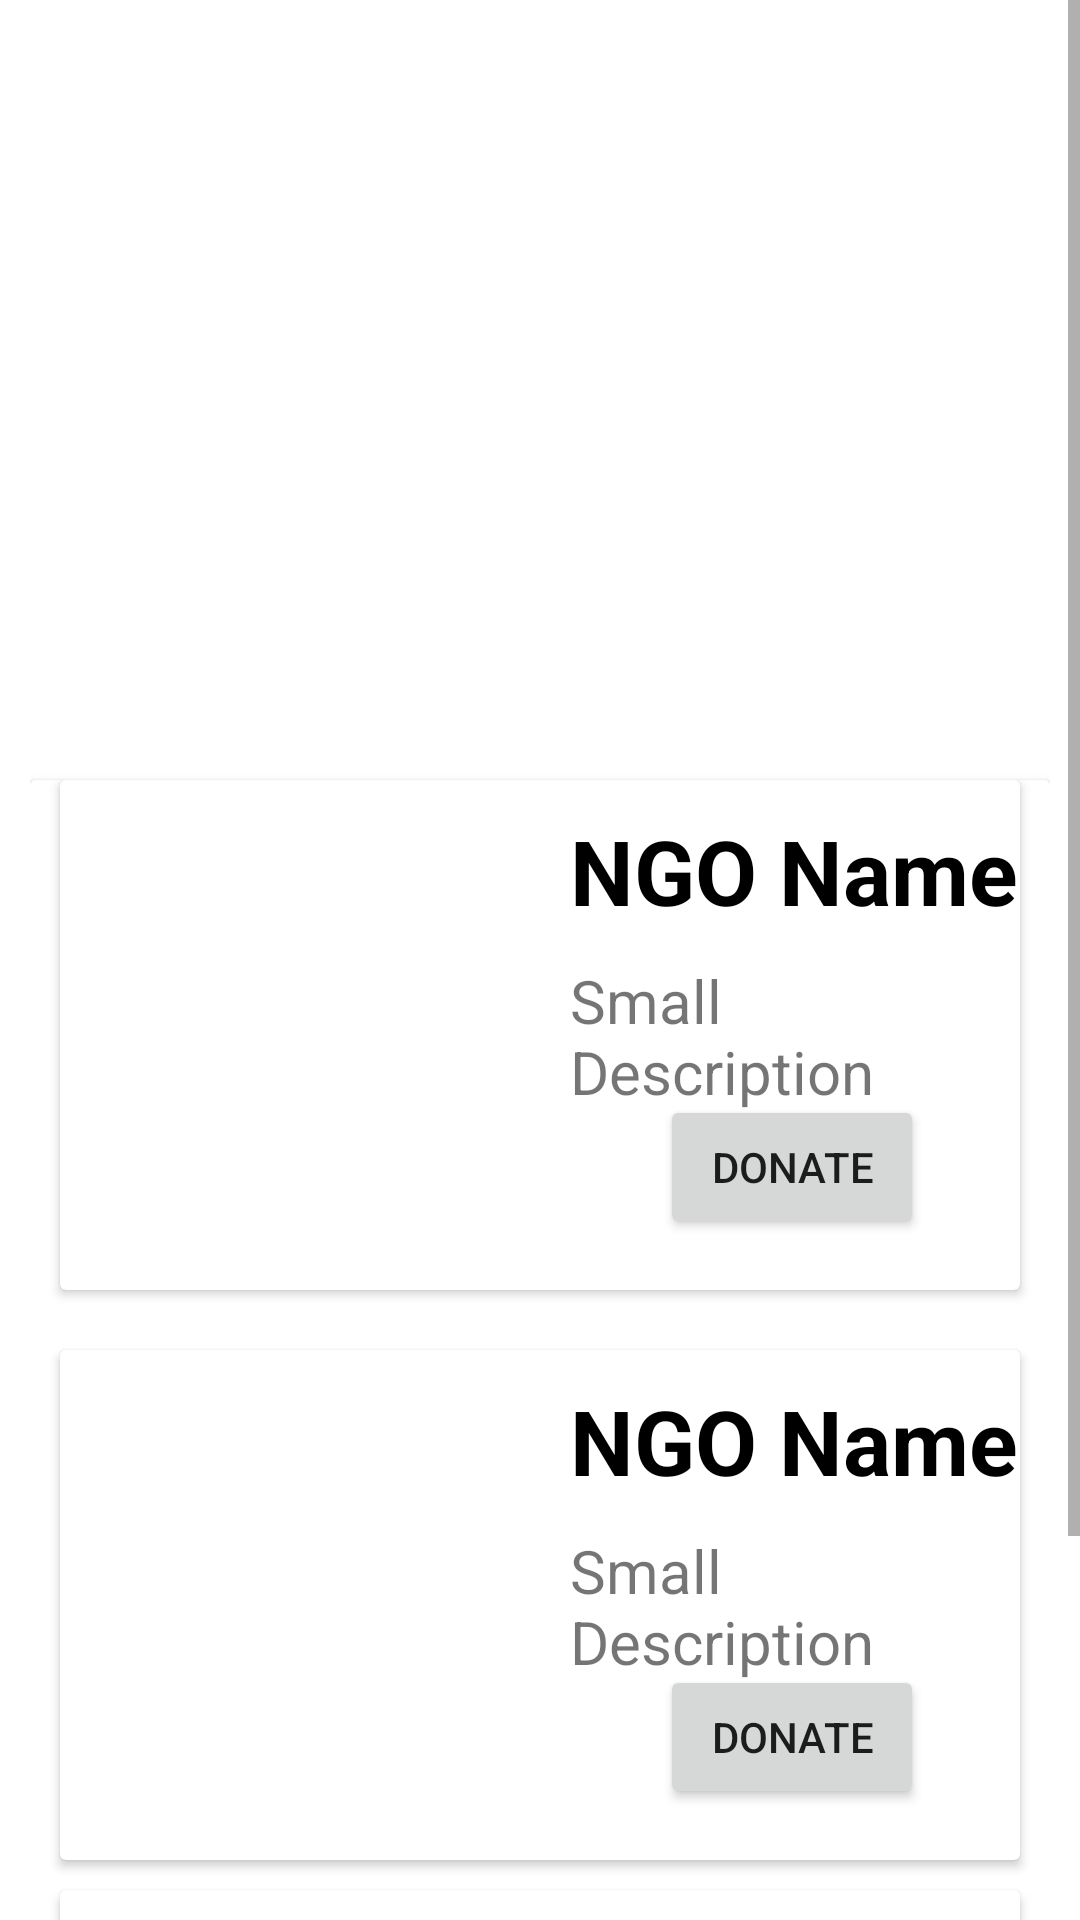

Layout XML and referenced resources for this Android screen:
<!-- AndroidManifest.xml: application theme Theme.Heart2Heart -->
<!-- res/layout/fragment_donor_home_main.xml -->
<?xml version="1.0" encoding="utf-8"?>
<ScrollView xmlns:android="http://schemas.android.com/apk/res/android"
    xmlns:tools="http://schemas.android.com/tools"
    android:layout_width="match_parent"
    android:layout_height="match_parent"
    xmlns:app="http://schemas.android.com/apk/res-auto"
    tools:context=".DonorHomeMainFragment"
    android:fillViewport="true">

    <androidx.constraintlayout.widget.ConstraintLayout
        android:layout_width="match_parent"
        android:layout_height="wrap_content"
        android:layout_marginStart="10dp"
        android:layout_marginEnd="10dp">

    <ViewFlipper
        android:id="@+id/flipper"
        android:layout_width="match_parent"
        android:layout_height="250dp"/>

        <androidx.cardview.widget.CardView
            android:layout_width="match_parent"
            android:layout_height="wrap_content"
            android:layout_marginTop="10dp"
            app:layout_constraintEnd_toEndOf="parent"
            app:layout_constraintStart_toStartOf="parent"
            app:layout_constraintTop_toBottomOf="@+id/flipper">

            <androidx.cardview.widget.CardView
                android:layout_width="match_parent"
                android:layout_marginLeft="10dp"
                android:layout_marginRight="10dp"
                android:layout_height="170dp">

                <com.google.android.material.imageview.ShapeableImageView
                    android:id="@+id/donation_food_image"
                    android:layout_width="150dp"
                    android:layout_height="150dp"
                    android:layout_marginTop="10dp"
                    android:layout_marginBottom="10dp"
                    android:scaleType="centerCrop"
                    app:shapeAppearanceOverlay="@style/roundedImageView"
                    android:src="@drawable/dfood"/>

                <TextView
                    android:layout_width="wrap_content"
                    android:layout_height="wrap_content"
                    android:text="NGO Name"
                    android:textSize="30sp"
                    android:textStyle="bold"
                    android:textColor="@color/black"
                    android:layout_marginTop="10dp"
                    android:layout_marginStart="170dp"/>

                <TextView
                    android:layout_width="wrap_content"
                    android:layout_height="wrap_content"
                    android:text="Small Description"
                    android:textSize="20sp"
                    android:layout_marginTop="60dp"
                    android:layout_marginStart="170dp"/>

                <Button
                    android:id="@+id/donate_1"
                    android:layout_width="wrap_content"
                    android:layout_height="wrap_content"
                    android:text="Donate"
                    android:layout_marginTop="105dp"
                    android:layout_marginStart="200dp"/>

            </androidx.cardview.widget.CardView>

            <androidx.cardview.widget.CardView
                android:layout_width="match_parent"
                android:layout_marginTop="190dp"
                android:layout_marginLeft="10dp"
                android:layout_marginRight="10dp"
                android:layout_height="170dp">

                <com.google.android.material.imageview.ShapeableImageView
                    android:id="@+id/donation_food_image2"
                    android:layout_width="150dp"
                    android:layout_height="150dp"
                    android:layout_marginTop="10dp"
                    android:layout_marginBottom="10dp"
                    android:scaleType="centerCrop"
                    app:shapeAppearanceOverlay="@style/roundedImageView"
                    android:src="@drawable/dfood"/>

                <TextView
                    android:layout_width="wrap_content"
                    android:layout_height="wrap_content"
                    android:text="NGO Name"
                    android:textSize="30sp"
                    android:textStyle="bold"
                    android:textColor="@color/black"
                    android:layout_marginTop="10dp"
                    android:layout_marginStart="170dp"/>

                <TextView
                    android:layout_width="wrap_content"
                    android:layout_height="wrap_content"
                    android:text="Small Description"
                    android:textSize="20sp"
                    android:layout_marginTop="60dp"
                    android:layout_marginStart="170dp"/>

                <Button
                    android:id="@+id/donate_2"
                    android:layout_width="wrap_content"
                    android:layout_height="wrap_content"
                    android:text="Donate"
                    android:layout_marginTop="105dp"
                    android:layout_marginStart="200dp"/>

            </androidx.cardview.widget.CardView>

            <androidx.cardview.widget.CardView
                android:layout_width="match_parent"
                android:layout_marginTop="370dp"
                android:layout_marginLeft="10dp"
                android:layout_marginRight="10dp"
                android:layout_height="170dp">

                <com.google.android.material.imageview.ShapeableImageView
                    android:id="@+id/donation_food_image3"
                    android:layout_width="150dp"
                    android:layout_height="150dp"
                    android:layout_marginTop="10dp"
                    android:layout_marginBottom="10dp"
                    android:scaleType="centerCrop"
                    app:shapeAppearanceOverlay="@style/roundedImageView"
                    android:src="@drawable/dfood"/>

                <TextView
                    android:layout_width="wrap_content"
                    android:layout_height="wrap_content"
                    android:text="NGO Name"
                    android:textSize="30sp"
                    android:textStyle="bold"
                    android:textColor="@color/black"
                    android:layout_marginTop="10dp"
                    android:layout_marginStart="170dp"/>

                <TextView
                    android:layout_width="wrap_content"
                    android:layout_height="wrap_content"
                    android:text="Small Description"
                    android:textSize="20sp"
                    android:layout_marginTop="60dp"
                    android:layout_marginStart="170dp"/>

                <Button
                    android:id="@+id/donate_3"
                    android:layout_width="wrap_content"
                    android:layout_height="wrap_content"
                    android:text="Donate"
                    android:layout_marginTop="105dp"
                    android:layout_marginStart="200dp"/>

            </androidx.cardview.widget.CardView>

        </androidx.cardview.widget.CardView>

    </androidx.constraintlayout.widget.ConstraintLayout>










</ScrollView>
<!-- resources referenced by this layout -->
<resources>
  <color name="black">#FF000000</color>
  <style name="roundedImageView">
          <item name="cornerFamily">rounded</item>
          <item name="cornerSize">50%</item>
      </style>
  <style name="Theme.Heart2Heart" parent="Theme.MaterialComponents.DayNight.NoActionBar">
          
          <item name="colorPrimary">@color/purple_500</item>
          <item name="colorPrimaryVariant">@color/purple_700</item>
          <item name="colorOnPrimary">@color/white</item>
          
          <item name="colorSecondary">@color/teal_200</item>
          <item name="colorSecondaryVariant">@color/teal_700</item>
          <item name="colorOnSecondary">@color/black</item>
          
          <item name="android:statusBarColor">?attr/colorPrimaryVariant</item>
          
          <item name="color">@color/h2hblue</item>
          <item name="colorError">@color/h2hgreen</item>
      </style>
  <color name="purple_500">#FF6200EE</color>
  <color name="purple_700">#FF3700B3</color>
  <color name="white">#FFFFFFFF</color>
  <color name="teal_200">#FF03DAC5</color>
  <color name="teal_700">#FF018786</color>
  <color name="h2hblue">#2f9fdd</color>
  <color name="h2hgreen">#5BD39A</color>
</resources>
